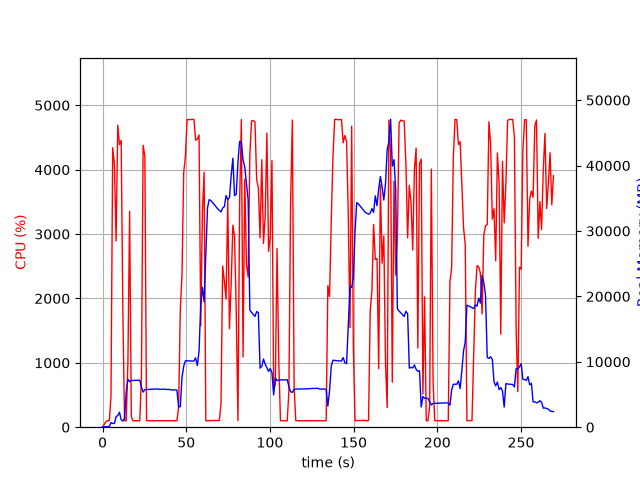

Data behind this chart, as committed beside it:
elapsed_time, nproc, cpu, mem_real, mem_virtual
3.6716461181640625e-05, 1, 0.0, 7.062, 3185
1.006, 3, 41.7, 78.29, 460.2
2.016, 1, 85.2, 55.46, 158.7
3.026, 1, 101.0, 111.5, 214.7
4.035, 1, 100.1, 106.5, 258.7
5.045, 1, 483.2, 695.7, 4788
6.069, 1, 4341, 570.8, 5172
7.077, 1, 4094, 576.7, 5208
8.084, 1, 2892, 1619, 7072
9.092, 1, 4690, 1777, 7072
10.11, 1, 4388, 2293, 8608
11.13, 1, 4454, 1143, 8608
12.14, 1, 1769, 943.4, 9632
13.15, 1, 100.3, 1338, 9632
14.16, 1, 100.2, 5425, 25358
15.16, 1, 1025, 7329, 25358
16.17, 1, 3352, 6970, 25358
17.19, 1, 162.0, 7134, 25556
18.19, 1, 100.3, 7148, 25556
19.2, 1, 100.3, 7161, 25556
20.21, 1, 100.2, 7174, 25556
21.22, 1, 101.1, 7178, 25556
22.22, 1, 100.3, 7180, 25556
23.23, 1, 783.4, 6153, 25556
24.24, 1, 4378, 5363, 25556
25.28, 1, 4207, 5748, 25942
26.29, 1, 101.2, 5761, 25942
27.3, 1, 99.2, 5779, 25942
28.3, 1, 100.3, 5787, 25942
29.31, 1, 99.3, 5805, 25942
30.32, 1, 99.3, 5813, 25942
31.33, 1, 100.3, 5831, 25942
32.33, 1, 100.3, 5849, 25942
33.34, 1, 101.2, 5819, 25942
34.35, 1, 100.3, 5786, 25942
35.35, 1, 100.3, 5804, 25942
36.36, 1, 99.2, 5822, 25942
37.37, 1, 101.2, 5783, 25942
38.38, 1, 100.1, 5781, 25942
39.39, 1, 100.1, 5779, 25942
40.4, 1, 101.1, 5736, 25942
41.41, 1, 101.0, 5701, 25942
42.42, 1, 100.0, 5681, 25942
43.43, 1, 100.0, 5699, 25942
44.44, 1, 101.0, 5685, 25942
45.45, 1, 306.2, 3060, 25942
46.46, 1, 1818, 3169, 25942
47.46, 1, 2366, 7580, 25956
48.48, 1, 3952, 9308, 32100
49.51, 1, 4209, 10154, 32100
50.52, 1, 4780, 10154, 32100
51.54, 1, 4777, 10136, 32100
52.56, 1, 4777, 10114, 32100
53.58, 1, 4784, 10114, 32100
54.59, 1, 4780, 10114, 32100
55.61, 1, 4459, 10610, 32100
56.63, 1, 4472, 9430, 32100
57.65, 1, 4538, 11583, 35824
58.67, 1, 1576, 18826, 47836
59.67, 1, 3341, 21396, 47836
... 207 more rows
